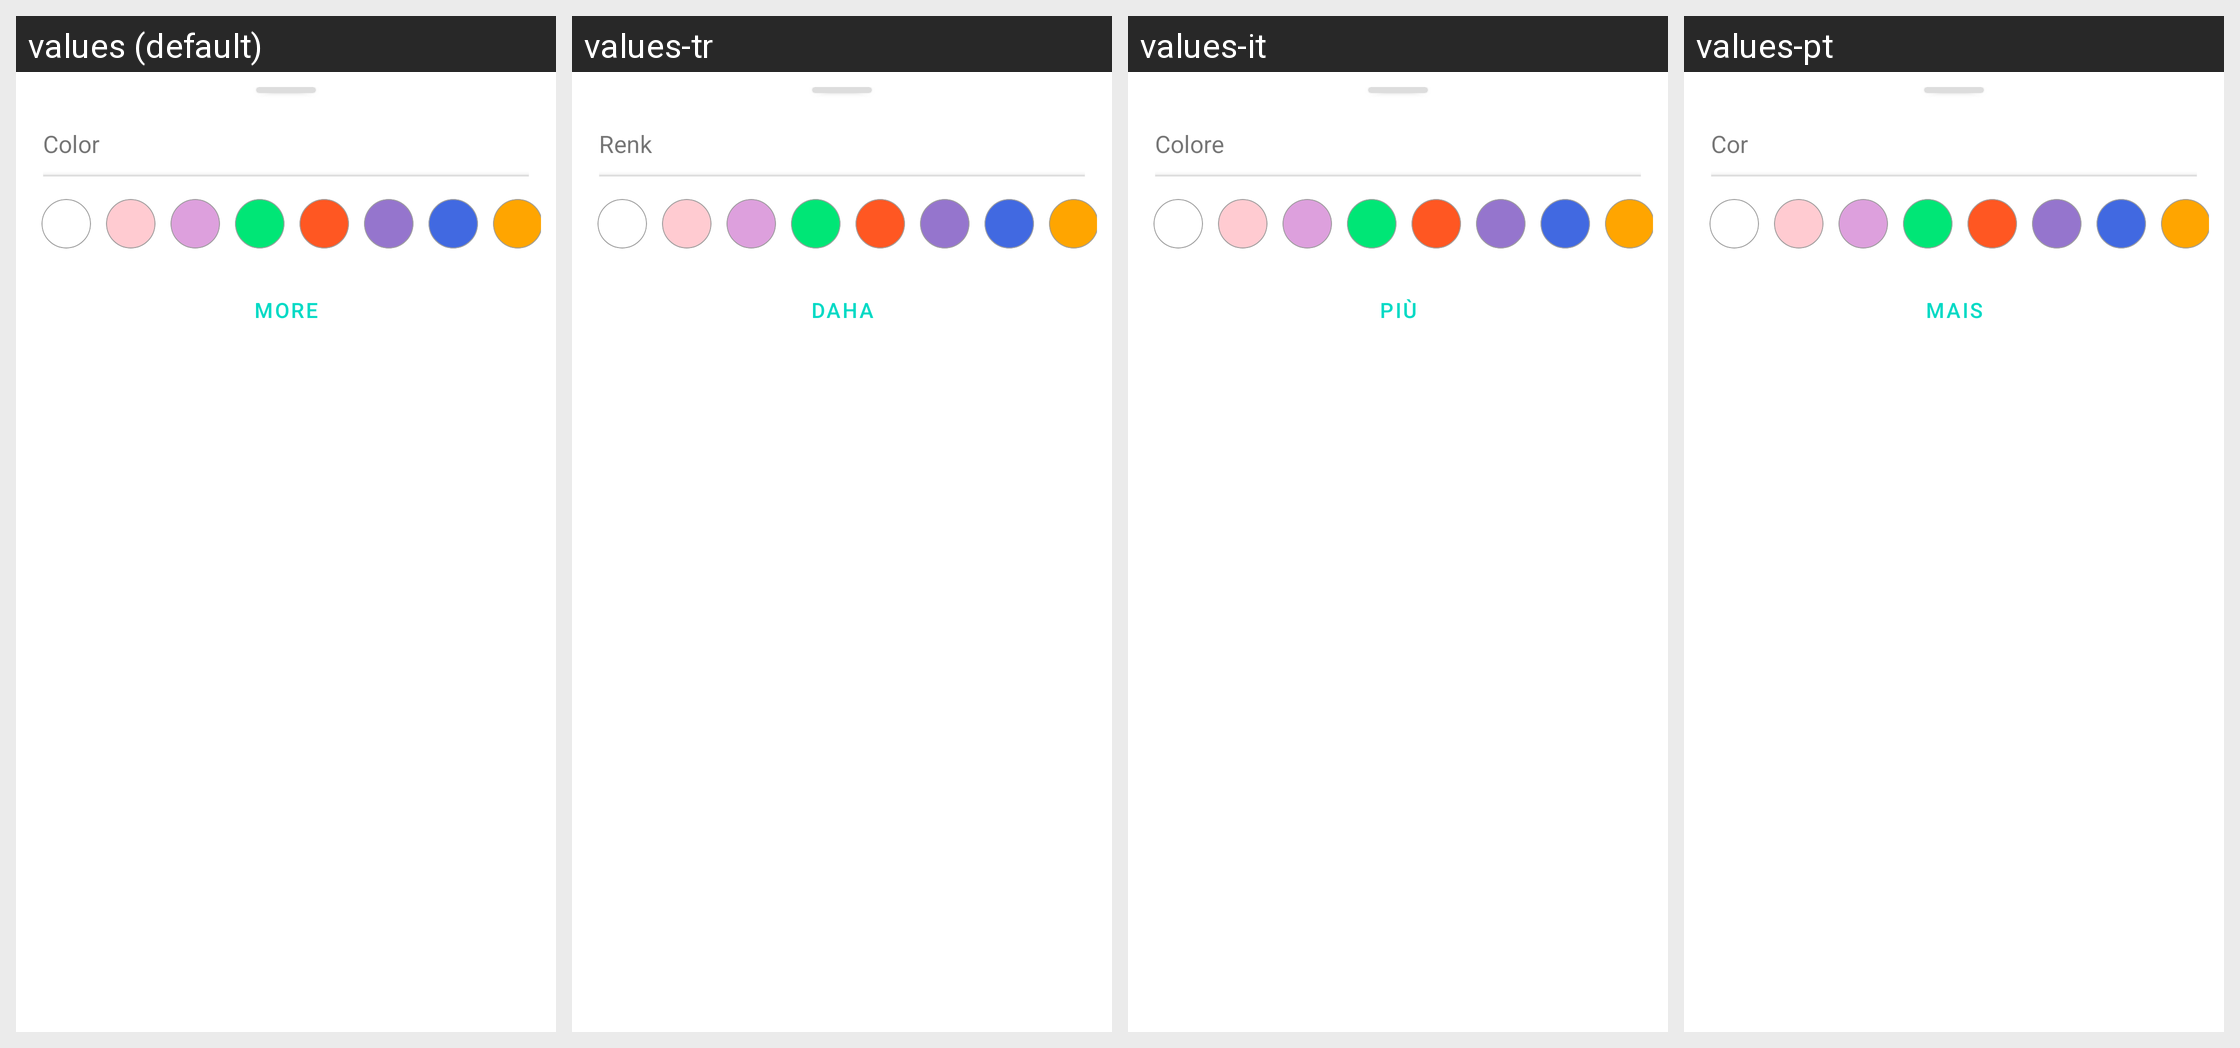

Locale-by-locale string values for the Android screen shown in this grid:
Android screen res/layout/add_color_dialog.xml rendered under 4 locales, left to right: values (default), values-tr, values-it, values-pt. Device: Nexus 5 (rendered at 1080×1920; each locale shown at half size, 540×960, under a caption strip naming it); theme Theme.Notefy.
Other locales in the repository, not shown: values-bn, values-es, values-fr, values-hi, values-in, values-ja, values-mr, values-ru, values-ta, values-te, values-zh.
Strings drawn on this screen, with the default value and each locale's value (text and hints the layout hard-codes, and strings that could not be matched under every locale, appear in the picture but are not listed):

color
  values: Color
  values-tr: Renk
  values-it: Colore
  values-pt: Cor

more
  values: More
  values-tr: Daha
  values-it: Più
  values-pt: Mais
